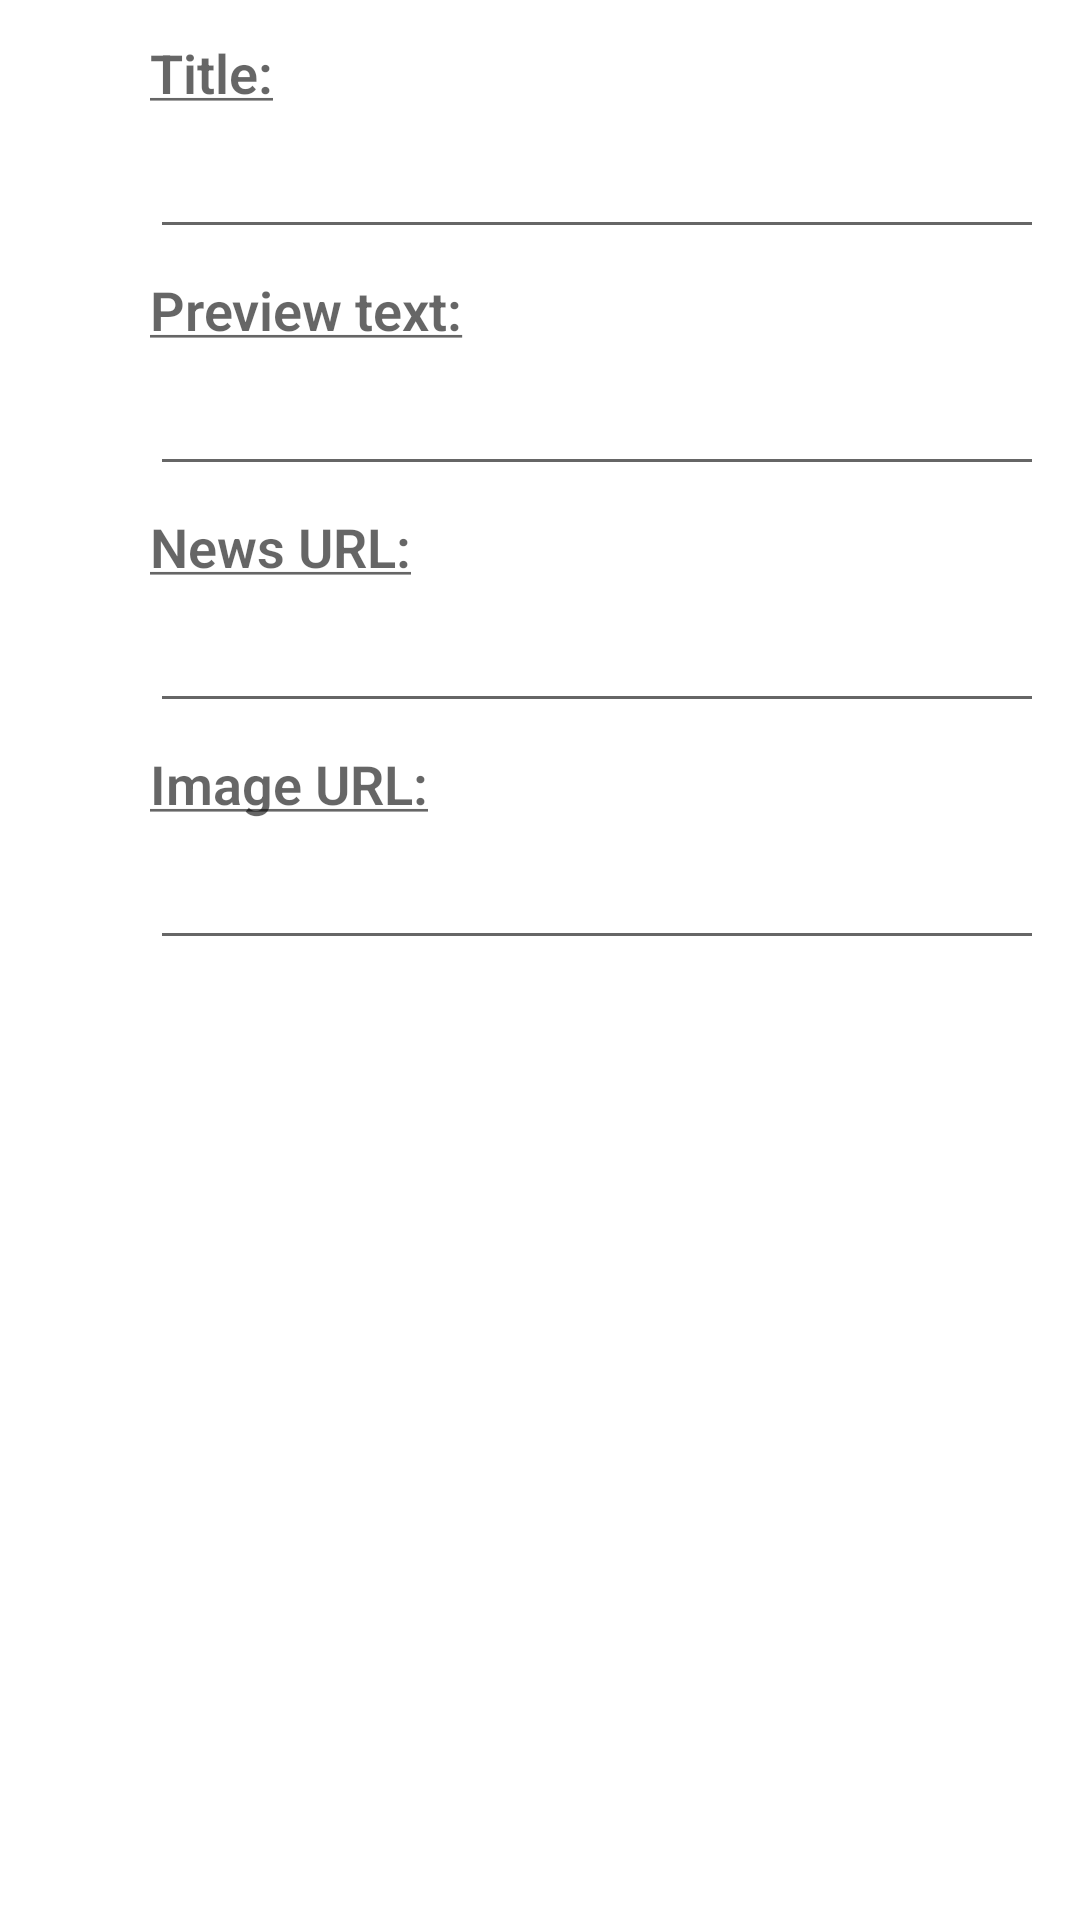

Produce the Android XML layout that renders to this screen, including the resource entries it uses.
<!-- AndroidManifest.xml: application theme AppTheme -->
<!-- res/layout/activity_news_edit.xml -->
<?xml version="1.0" encoding="utf-8"?>
<ScrollView xmlns:android="http://schemas.android.com/apk/res/android"
    xmlns:tools="http://schemas.android.com/tools"
    android:layout_width="match_parent"
    android:layout_height="match_parent"
    tools:context=".ui.newsdetails.NewsDetailsActivity">

    <FrameLayout
        android:layout_width="match_parent"
        android:layout_height="wrap_content">

        <ProgressBar
            android:id="@+id/progress_bar"
            android:layout_width="wrap_content"
            android:layout_height="wrap_content"
            android:layout_gravity="center_horizontal"
            android:visibility="invisible" />

        <LinearLayout
            android:layout_width="match_parent"
            android:layout_height="wrap_content"
            android:orientation="vertical"
            android:padding="@dimen/spacing_standard">

            <TextView
                style="@style/EditDetails.Title"
                android:layout_width="match_parent"
                android:layout_height="wrap_content"
                android:labelFor="@id/et_title"
                android:text="@string/label_title" />

            <EditText
                android:id="@+id/et_title"
                style="@style/EditDetails.Text"
                android:layout_width="match_parent"
                android:layout_height="wrap_content"
                android:inputType="textMultiLine"
                tools:text="Tourist filmed sitting on 5m-long crocodile" />

            <TextView
                style="@style/EditDetails.Title"
                android:layout_width="match_parent"
                android:layout_height="wrap_content"
                android:labelFor="@id/et_preview_text"
                android:text="@string/label_preview_text" />

            <EditText
                android:id="@+id/et_preview_text"
                style="@style/EditDetails.Text"
                android:layout_width="match_parent"
                android:layout_height="wrap_content"
                android:inputType="textMultiLine"
                tools:text="Tourist filmed sitting on 5m-long crocodile" />

            <TextView
                style="@style/EditDetails.Title"
                android:layout_width="match_parent"
                android:layout_height="wrap_content"
                android:labelFor="@id/et_news_url"
                android:text="@string/label_news_url" />

            <EditText
                android:id="@+id/et_news_url"
                style="@style/EditDetails.Text"
                android:layout_width="match_parent"
                android:layout_height="wrap_content"
                android:inputType="textMultiLine|textUri"
                tools:text="www.nytimes.com" />

            <TextView
                style="@style/EditDetails.Title"
                android:layout_width="match_parent"
                android:layout_height="wrap_content"
                android:labelFor="@id/et_image_url"
                android:text="@string/label_image_url" />

            <EditText
                android:id="@+id/et_image_url"
                style="@style/EditDetails.Text"
                android:layout_width="match_parent"
                android:layout_height="wrap_content"
                android:inputType="textMultiLine|textUri"
                tools:text="www.nytimes.com" />
        </LinearLayout>

    </FrameLayout>

</ScrollView>
<!-- resources referenced by this layout -->
<resources>
  <dimen name="spacing_standard">8dp</dimen>
  <string name="label_image_url"><u>Image URL:</u></string>
  <string name="label_news_url"><u>News URL:</u></string>
  <string name="label_preview_text"><u>Preview text:</u></string>
  <string name="label_title"><u>Title:</u></string>
  <style name="EditDetails.Text" parent="@style/TextAppearance.AppCompat.Subhead">
          <item name="android:layout_marginBottom">@dimen/spacing_small</item>
          <item name="android:layout_marginEnd">@dimen/spacing_small</item>
          <item name="android:layout_marginStart">@dimen/spacing_big</item>
          <item name="android:layout_marginTop">@dimen/spacing_small</item>
      </style>
  <style name="EditDetails.Title" parent="@style/TextAppearance.AppCompat.Medium">
          <item name="android:fontFamily">sans-serif-light</item>
          <item name="android:textStyle">bold</item>
          <item name="android:layout_marginBottom">@dimen/spacing_small</item>
          <item name="android:layout_marginEnd">@dimen/spacing_small</item>
          <item name="android:layout_marginStart">@dimen/spacing_big</item>
          <item name="android:layout_marginTop">@dimen/spacing_small</item>
      </style>
  <style name="AppTheme" parent="Theme.MaterialComponents.Light.DarkActionBar">
          
          <item name="colorPrimary">@color/colorPrimary</item>
          <item name="colorPrimaryDark">@color/colorPrimaryDark</item>
          <item name="colorAccent">@color/colorAccent</item>
      </style>
  <dimen name="spacing_small">4dp</dimen>
  <dimen name="spacing_big">42dp</dimen>
  <color name="colorPrimary">#000000</color>
  <color name="colorPrimaryDark">#000000</color>
  <color name="colorAccent">#9e9e9e</color>
</resources>
